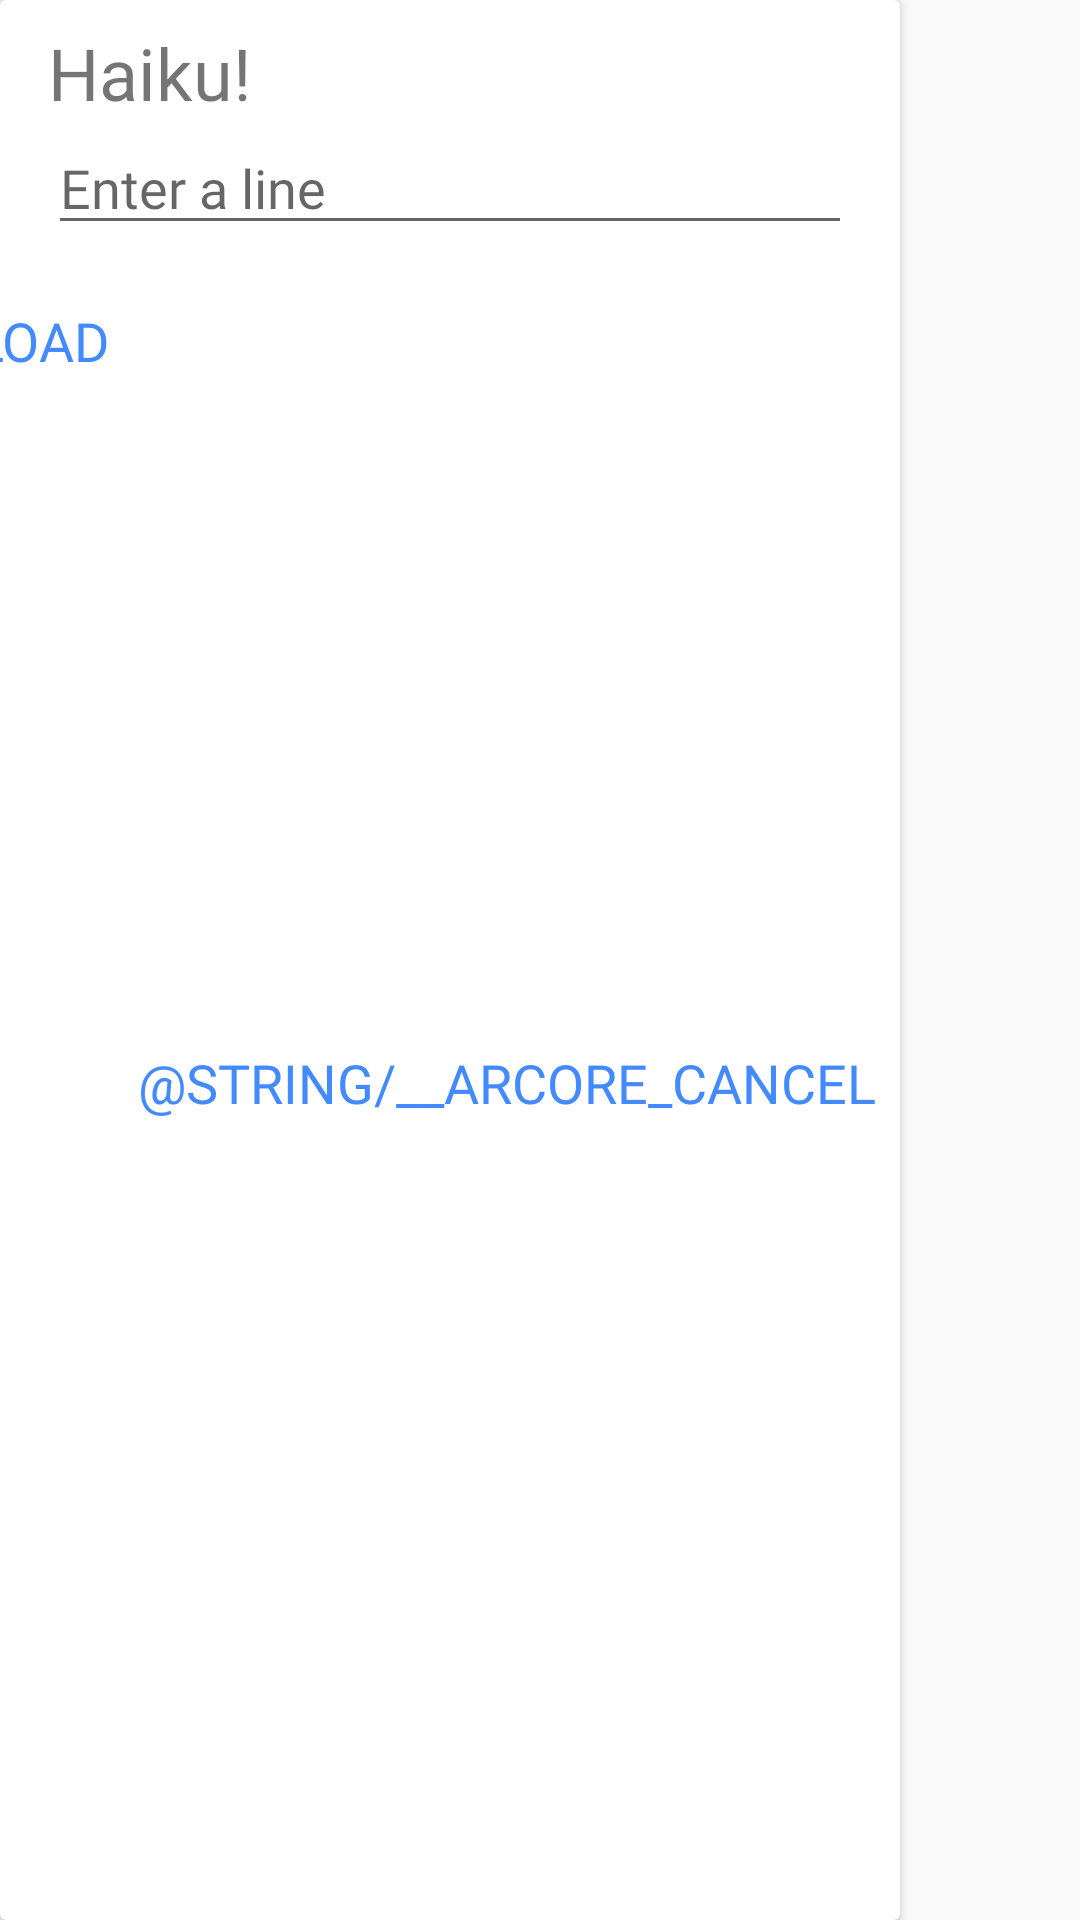

Here is an Android app screen rendered from its layout file. Give the layout XML and the strings, colors and styles it references.
<!-- AndroidManifest.xml: application theme AppTheme -->
<!-- res/layout/dialog_box_text_input.xml -->
<?xml version="1.0" encoding="utf-8"?>
<FrameLayout xmlns:android="http://schemas.android.com/apk/res/android"
    xmlns:app="http://schemas.android.com/apk/res-auto"
    android:layout_width="wrap_content"
    android:layout_height="wrap_content">

    <androidx.cardview.widget.CardView
        android:layout_width="300dp"
        android:layout_height="match_parent">

        <androidx.constraintlayout.widget.ConstraintLayout
            android:layout_width="match_parent"
            android:layout_height="match_parent">

            <TextView
                android:id="@+id/dialogTextInputTitle"
                android:layout_width="0dp"
                android:layout_height="wrap_content"
                android:layout_marginStart="16dp"
                android:layout_marginTop="8dp"
                android:layout_marginEnd="16dp"
                android:fontFamily="@font/bangers"
                android:text="Haiku! "
                android:textAlignment="viewStart"
                android:textSize="24sp"
                app:layout_constraintEnd_toEndOf="parent"
                app:layout_constraintStart_toStartOf="parent"
                app:layout_constraintTop_toTopOf="parent" />

            <EditText
                android:id="@+id/dialogInputTextEditText"
                android:layout_width="0dp"
                android:layout_height="wrap_content"
                android:layout_marginStart="16dp"
                android:layout_marginEnd="16dp"
                android:ems="10"
                android:fontFamily="@font/bangers"
                android:hint="Enter a line"
                android:inputType="textPersonName"
                app:layout_constraintEnd_toEndOf="parent"
                app:layout_constraintStart_toStartOf="parent"
                app:layout_constraintTop_toBottomOf="@+id/dialogTextInputTitle" />

            <Button
                android:id="@+id/dialogInputTextUploadButton"
                android:layout_width="wrap_content"
                android:layout_height="wrap_content"
                android:layout_marginTop="8dp"
                android:background="#00FFFFFF"
                android:fontFamily="@font/bangers"
                android:text="UPLOAD"
                android:textColor="@color/colorPrimary"
                android:textSize="18sp"
                app:layout_constraintEnd_toStartOf="@+id/dialogInputTextCancelButton"
                app:layout_constraintTop_toBottomOf="@id/dialogInputTextEditText" />

            <Button
                android:id="@+id/dialogInputTextCancelButton"
                android:layout_width="wrap_content"
                android:layout_height="wrap_content"
                android:layout_marginTop="8dp"
                android:layout_marginEnd="8dp"
                android:layout_marginBottom="8dp"
                android:background="#00FFFFFF"
                android:fontFamily="@font/bangers"
                android:text="@string/__arcore_cancel"
                android:textColor="@color/colorPrimary"
                android:textSize="18sp"
                app:layout_constraintBottom_toBottomOf="parent"
                app:layout_constraintEnd_toEndOf="parent"
                app:layout_constraintTop_toBottomOf="@+id/dialogInputTextEditText" />
        </androidx.constraintlayout.widget.ConstraintLayout>
    </androidx.cardview.widget.CardView>
</FrameLayout>
<!-- resources referenced by this layout -->
<resources>
  <color name="colorPrimary">#448AFF</color>
  <style name="AppTheme" parent="Theme.AppCompat.Light.NoActionBar">
          <item name="colorPrimary">@color/colorPrimary</item>
          <item name="colorPrimaryDark">@color/colorPrimaryDark</item>
          <item name="colorAccent">@color/colorAccent</item>
      </style>
  <color name="colorPrimaryDark">#304FFE</color>
  <color name="colorAccent">#FFAB00</color>
</resources>
